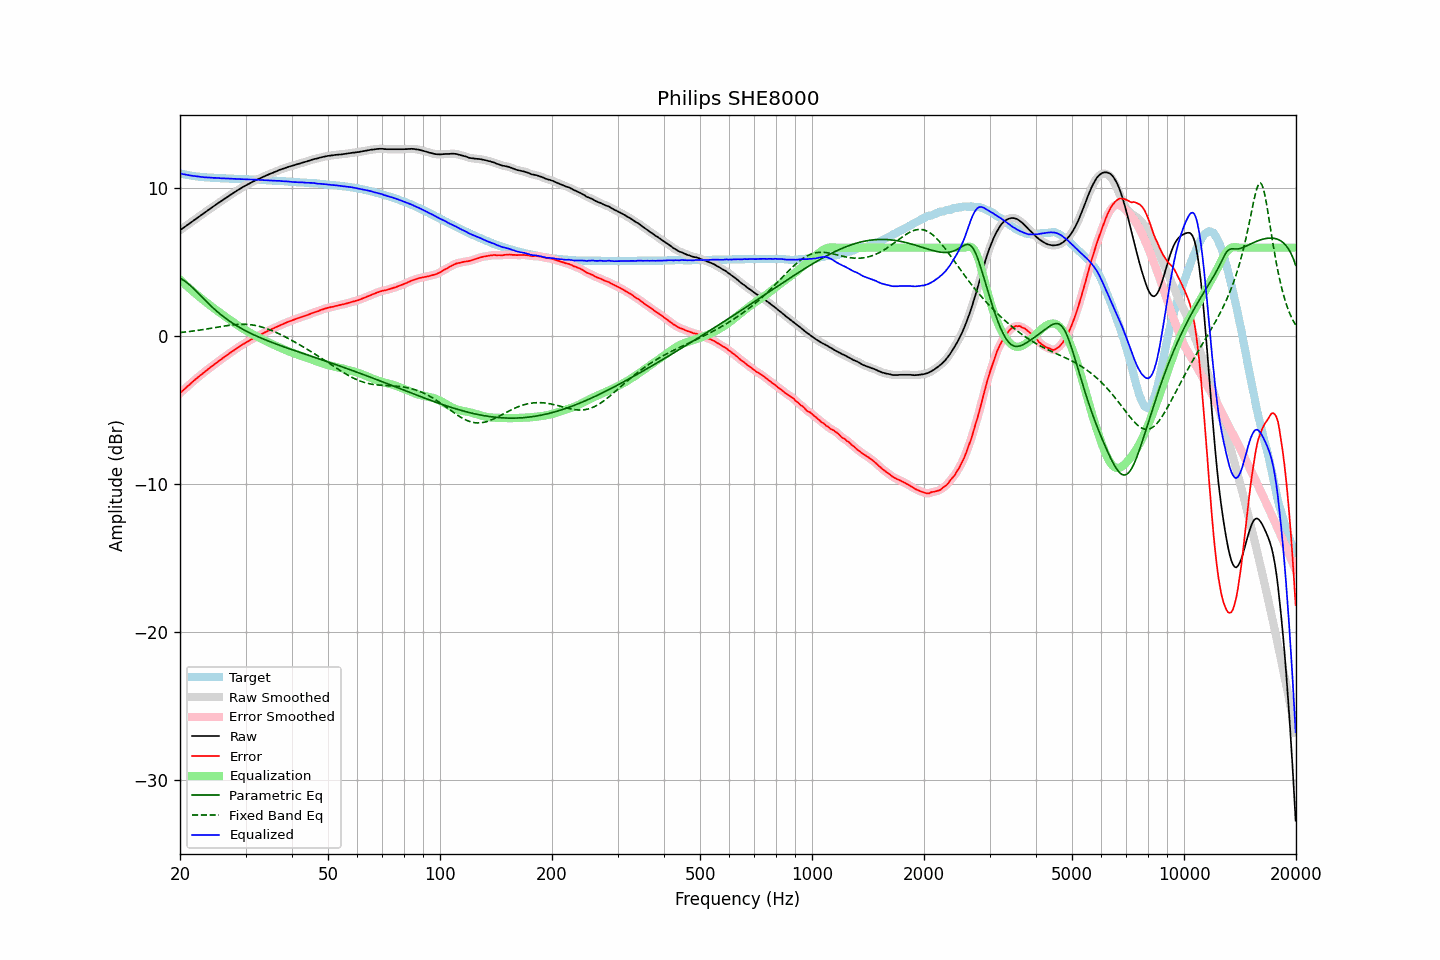

Data behind this chart, as committed beside it:
frequency, raw, error, smoothed, error_smoothed, equalization, parametric_eq, fixed_band_eq, equalized_raw, equalized_smoothed, target
20.00, 7.18, -3.84, 7.18, -3.84, 3.84, 3.93, 0.26, 11.02, 11.02, 11.02
20.20, 7.26, -3.73, 7.26, -3.73, 3.74, 3.88, 0.28, 11.00, 10.99, 10.99
20.40, 7.33, -3.64, 7.34, -3.63, 3.63, 3.81, 0.29, 10.97, 10.97, 10.97
20.61, 7.41, -3.54, 7.41, -3.53, 3.53, 3.74, 0.30, 10.95, 10.95, 10.95
20.81, 7.49, -3.44, 7.49, -3.44, 3.44, 3.66, 0.31, 10.93, 10.93, 10.93
21.02, 7.57, -3.34, 7.57, -3.34, 3.34, 3.57, 0.32, 10.91, 10.91, 10.91
21.23, 7.64, -3.25, 7.65, -3.24, 3.24, 3.48, 0.34, 10.88, 10.89, 10.89
21.44, 7.72, -3.14, 7.72, -3.14, 3.14, 3.38, 0.35, 10.87, 10.87, 10.87
21.66, 7.80, -3.05, 7.80, -3.05, 3.05, 3.28, 0.37, 10.85, 10.85, 10.85
21.87, 7.88, -2.95, 7.88, -2.95, 2.96, 3.17, 0.38, 10.84, 10.84, 10.84
22.09, 7.95, -2.86, 7.96, -2.86, 2.86, 3.07, 0.40, 10.82, 10.82, 10.82
22.31, 8.03, -2.77, 8.03, -2.77, 2.77, 2.96, 0.41, 10.81, 10.81, 10.81
22.54, 8.11, -2.68, 8.11, -2.68, 2.68, 2.85, 0.43, 10.79, 10.79, 10.80
22.76, 8.19, -2.59, 8.19, -2.59, 2.59, 2.74, 0.44, 10.79, 10.78, 10.79
22.99, 8.27, -2.50, 8.27, -2.51, 2.50, 2.62, 0.46, 10.78, 10.77, 10.77
23.22, 8.34, -2.42, 8.35, -2.42, 2.42, 2.51, 0.48, 10.76, 10.76, 10.76
23.45, 8.42, -2.33, 8.42, -2.33, 2.33, 2.41, 0.49, 10.75, 10.75, 10.75
23.69, 8.50, -2.24, 8.50, -2.24, 2.25, 2.30, 0.51, 10.75, 10.75, 10.74
23.92, 8.58, -2.16, 8.58, -2.16, 2.16, 2.19, 0.53, 10.75, 10.74, 10.74
24.16, 8.65, -2.08, 8.66, -2.08, 2.08, 2.09, 0.55, 10.73, 10.73, 10.73
24.40, 8.73, -2.00, 8.73, -2.00, 2.00, 1.99, 0.57, 10.73, 10.73, 10.73
24.65, 8.80, -1.92, 8.80, -1.92, 1.91, 1.89, 0.59, 10.72, 10.72, 10.72
24.89, 8.88, -1.84, 8.88, -1.83, 1.83, 1.79, 0.60, 10.72, 10.71, 10.72
25.14, 8.95, -1.76, 8.96, -1.75, 1.75, 1.70, 0.62, 10.71, 10.71, 10.71
25.39, 9.03, -1.66, 9.03, -1.67, 1.67, 1.60, 0.64, 10.71, 10.70, 10.70
25.65, 9.10, -1.60, 9.10, -1.59, 1.59, 1.51, 0.66, 10.70, 10.70, 10.70
25.91, 9.17, -1.52, 9.18, -1.51, 1.51, 1.43, 0.68, 10.69, 10.69, 10.69
26.16, 9.25, -1.43, 9.25, -1.44, 1.44, 1.34, 0.70, 10.69, 10.68, 10.69
26.43, 9.32, -1.36, 9.32, -1.36, 1.36, 1.26, 0.71, 10.68, 10.68, 10.68
26.69, 9.39, -1.28, 9.40, -1.28, 1.28, 1.18, 0.73, 10.67, 10.68, 10.67
26.96, 9.47, -1.20, 9.47, -1.20, 1.20, 1.10, 0.74, 10.67, 10.67, 10.67
27.23, 9.54, -1.12, 9.54, -1.12, 1.12, 1.02, 0.76, 10.67, 10.67, 10.66
27.50, 9.61, -1.05, 9.61, -1.05, 1.05, 0.95, 0.77, 10.66, 10.66, 10.66
27.77, 9.68, -0.98, 9.68, -0.97, 0.97, 0.88, 0.79, 10.65, 10.65, 10.66
28.05, 9.75, -0.90, 9.75, -0.90, 0.90, 0.81, 0.80, 10.65, 10.65, 10.65
28.33, 9.82, -0.82, 9.82, -0.82, 0.82, 0.74, 0.81, 10.65, 10.65, 10.65
28.62, 9.89, -0.75, 9.89, -0.75, 0.75, 0.68, 0.81, 10.64, 10.64, 10.65
28.90, 9.96, -0.67, 9.96, -0.68, 0.68, 0.61, 0.82, 10.64, 10.64, 10.63
29.19, 10.02, -0.61, 10.03, -0.61, 0.61, 0.55, 0.82, 10.63, 10.64, 10.63
29.48, 10.09, -0.54, 10.09, -0.54, 0.54, 0.49, 0.82, 10.63, 10.63, 10.63
29.78, 10.15, -0.48, 10.15, -0.48, 0.48, 0.43, 0.82, 10.63, 10.63, 10.63
30.08, 10.21, -0.42, 10.21, -0.41, 0.41, 0.37, 0.82, 10.62, 10.62, 10.63
30.38, 10.27, -0.34, 10.27, -0.35, 0.35, 0.32, 0.81, 10.62, 10.62, 10.62
30.68, 10.33, -0.28, 10.33, -0.28, 0.29, 0.26, 0.80, 10.62, 10.62, 10.61
30.99, 10.39, -0.22, 10.39, -0.22, 0.22, 0.21, 0.79, 10.62, 10.61, 10.61
31.30, 10.44, -0.17, 10.44, -0.16, 0.16, 0.16, 0.78, 10.61, 10.61, 10.61
31.61, 10.49, -0.11, 10.50, -0.11, 0.11, 0.11, 0.76, 10.60, 10.60, 10.60
31.93, 10.55, -0.05, 10.55, -0.05, 0.05, 0.06, 0.74, 10.60, 10.60, 10.60
32.24, 10.60, 0.01, 10.60, 0.01, -0.01, 0.01, 0.72, 10.59, 10.59, 10.59
32.57, 10.65, 0.07, 10.65, 0.07, -0.07, -0.04, 0.69, 10.58, 10.59, 10.58
32.89, 10.70, 0.12, 10.70, 0.12, -0.12, -0.09, 0.67, 10.58, 10.58, 10.58
33.22, 10.75, 0.17, 10.75, 0.18, -0.18, -0.13, 0.64, 10.57, 10.57, 10.58
33.55, 10.80, 0.24, 10.80, 0.23, -0.23, -0.18, 0.60, 10.57, 10.57, 10.57
33.89, 10.85, 0.29, 10.85, 0.29, -0.29, -0.22, 0.57, 10.56, 10.56, 10.56
34.23, 10.90, 0.34, 10.90, 0.34, -0.34, -0.27, 0.53, 10.56, 10.56, 10.56
34.57, 10.94, 0.40, 10.95, 0.39, -0.39, -0.31, 0.49, 10.55, 10.55, 10.55
34.92, 10.99, 0.45, 10.99, 0.44, -0.44, -0.35, 0.45, 10.55, 10.54, 10.54
35.27, 11.03, 0.49, 11.03, 0.49, -0.50, -0.39, 0.41, 10.54, 10.54, 10.54
35.62, 11.07, 0.54, 11.08, 0.54, -0.55, -0.44, 0.36, 10.53, 10.53, 10.53
35.97, 11.12, 0.60, 11.12, 0.59, -0.60, -0.48, 0.31, 10.53, 10.52, 10.52
... 635 more rows
